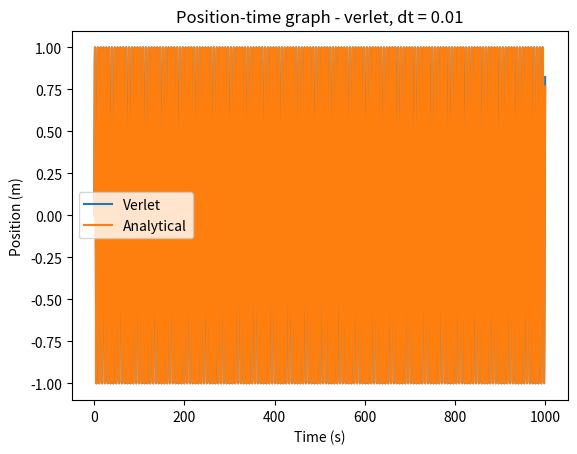
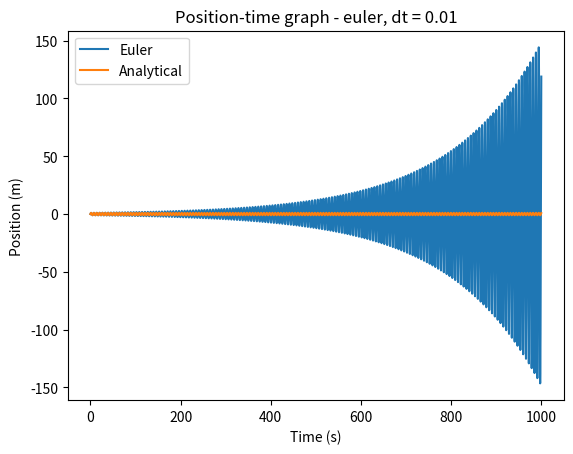
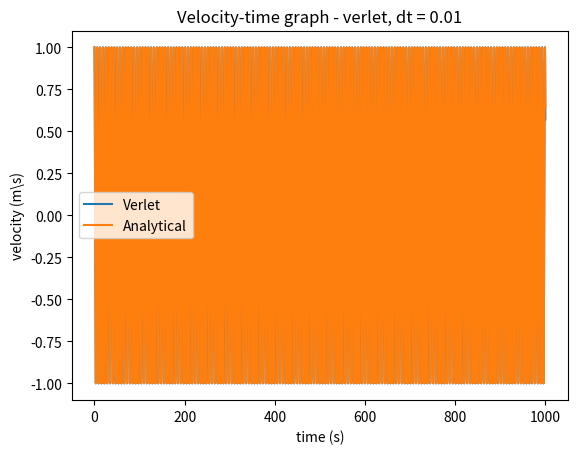
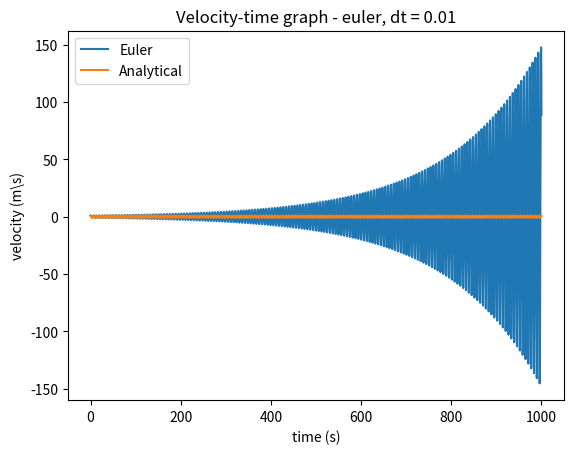

Write Python code to recreate these figures, in order.
# uncomment the next line if running in a notebook
# %matplotlib inline
import numpy as np
import matplotlib.pyplot as plt
import time


def main():

    # mass, spring constant, initial positions and velocities
    m = 1
    k = 1
    x_euler = x_verlet = 0
    v_euler = v_verlet = 1

    # simulation time, timestep and time
    t_max = 1000
    dt = 0.01
    t_array = np.arange(0, t_max, dt)
    ana_t = np.arange(0, t_max, 0.1)

    # analytical constants
    omega = np.sqrt(k/m)
    B = 1/omega

    # initialise empty lists to record trajectories
    euler_x_list = []
    euler_v_list = []
    verlet_x_list = []

    # initialise verlet velocity list - handled differently
    verlet_v_list = [v_verlet]

    # Integration
    for t in t_array:

        # append current state to trajectories
        euler_x_list.append(x_euler)
        euler_v_list.append(v_euler)
        verlet_x_list.append(x_verlet)

        # calculate new euler position and velocity
        a_euler = -k * x_euler / m
        x_euler = x_euler + dt * v_euler
        v_euler = v_euler + dt * a_euler

        # calculate new verlet postitions
        a_verlet = -k * x_verlet / m
        if t == 0:
            x_prev = x_verlet
            x_verlet = x_verlet + dt * v_verlet
        else:
            temp = x_verlet
            x_verlet = 2*x_verlet - x_prev + dt*dt*a_verlet
            x_prev = temp

    # calculate verlet velocities from positions
    for i in range(1, len(verlet_x_list)-1):
        verlet_v_list.append(
            (verlet_x_list[i+1]-verlet_x_list[i-1])/(2*dt)
        )
    verlet_v_list.append(
        (verlet_x_list[-1]-verlet_x_list[-2])/dt
    )

    print(verlet_x_list[0], verlet_v_list[0],
          t_array[0], euler_v_list[0], euler_x_list[0])

    # convert trajectory lists into arrays, so they can be sliced (useful for Assignment 2)
    euler_x_array = np.array(euler_x_list)
    euler_v_array = np.array(euler_v_list)
    x_array = np.array(verlet_x_list)
    v_array = np.array(verlet_v_list)

    # plot the position-time graphs
    fig, ax = plt.subplots()
    plt.xlabel('Time (s)')
    plt.ylabel('Position (m)')
    ax.plot(t_array, x_array, label='Verlet')
    ax.plot(ana_t, B*np.sin(omega*ana_t), label='Analytical')
    plt.title(f'Position-time graph - verlet, dt = {dt}')
    ax.legend()

    fig, ax = plt.subplots()
    plt.xlabel('Time (s)')
    plt.ylabel('Position (m)')
    ax.plot(t_array, euler_x_array, label='Euler')
    ax.plot(ana_t, B*np.sin(omega*ana_t), label='Analytical')
    plt.title(f'Position-time graph - euler, dt = {dt}')
    ax.legend()

    fig, ax = plt.subplots()
    plt.xlabel('time (s)')
    plt.ylabel('velocity (m\s)')
    ax.plot(t_array, v_array, label='Verlet')
    ax.plot(ana_t, np.cos(omega*ana_t), label='Analytical')
    plt.title(f'Velocity-time graph - verlet, dt = {dt}')
    ax.legend()

    fig, ax = plt.subplots()
    plt.xlabel('time (s)')
    plt.ylabel('velocity (m\s)')
    ax.plot(t_array, euler_v_array, label='Euler')
    ax.plot(ana_t, np.cos(omega*ana_t), label='Analytical')
    plt.title(f'Velocity-time graph - euler, dt = {dt}')
    ax.legend()

    plt.show()


if __name__ == '__main__':
    main()
